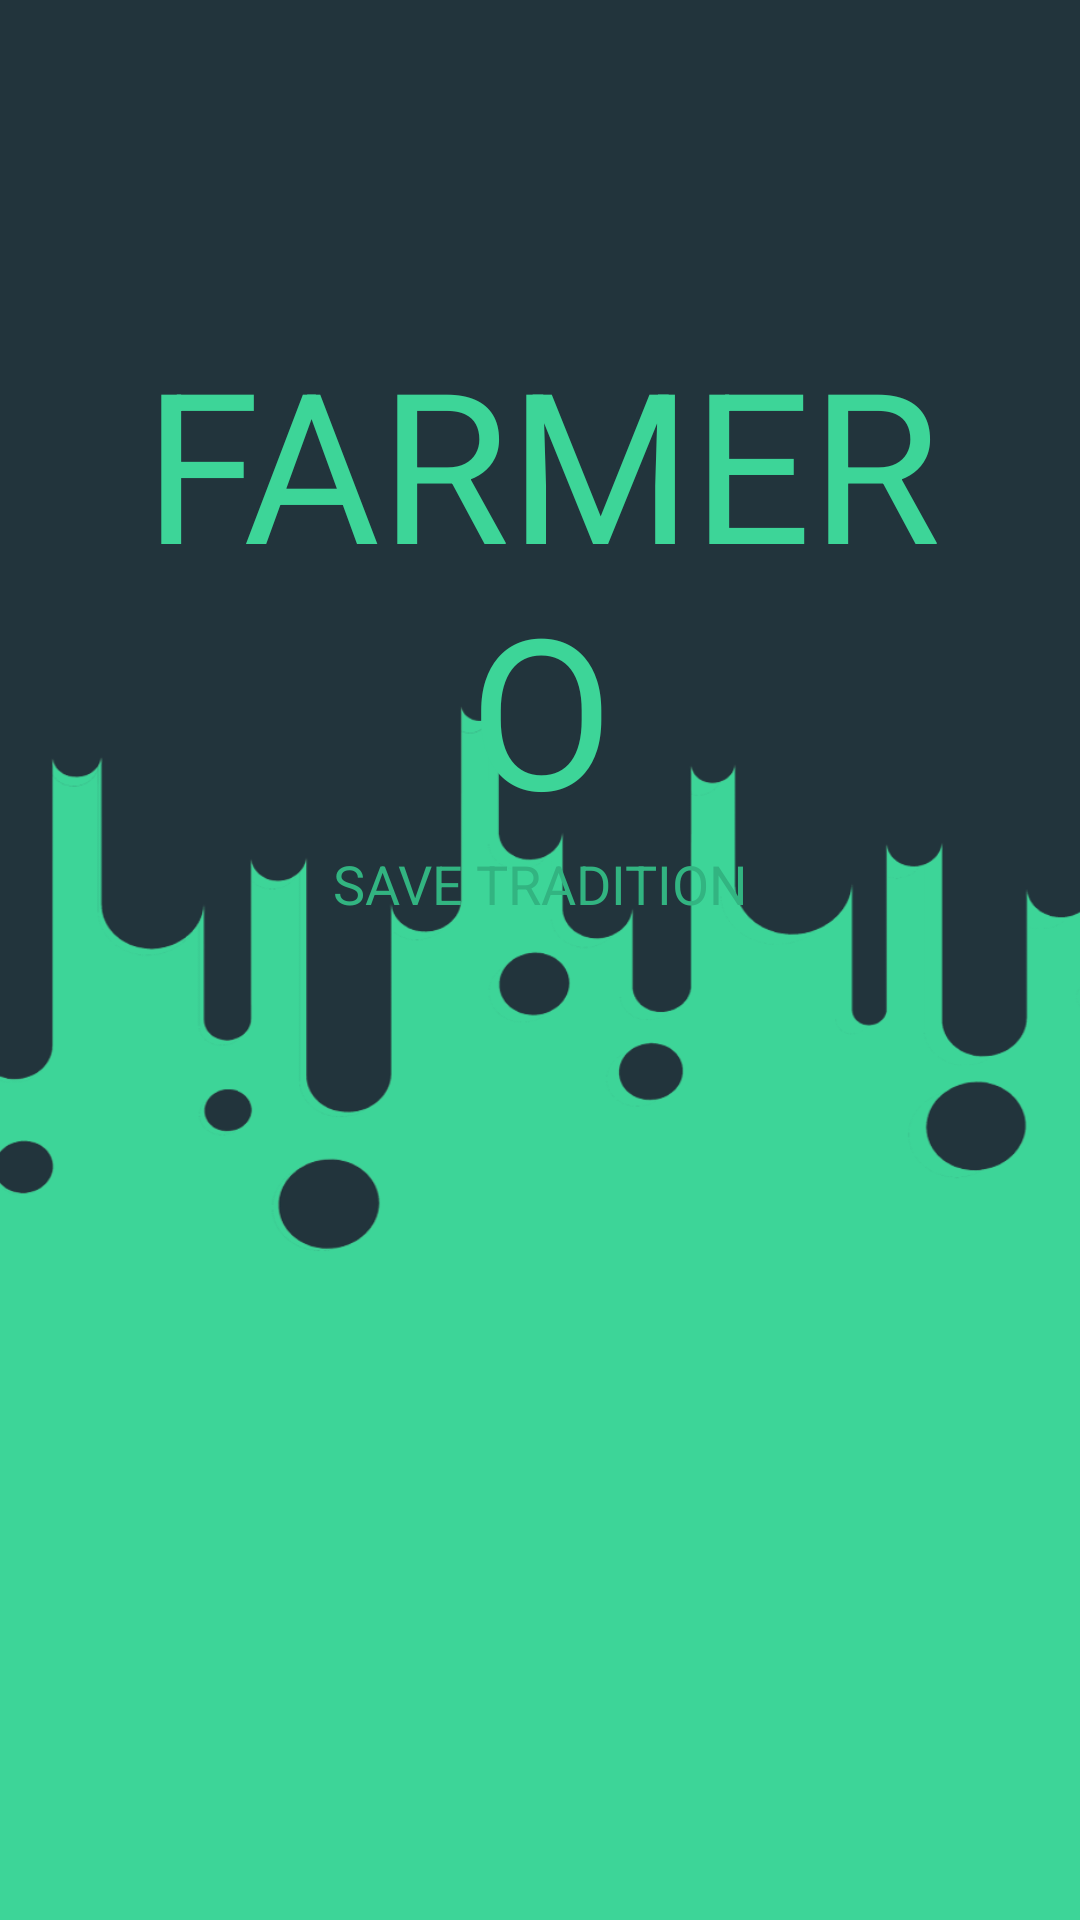

Layout XML and referenced resources for this Android screen:
<!-- AndroidManifest.xml: application theme AppTheme -->
<!-- res/layout/activity_intro.xml -->
<?xml version="1.0" encoding="utf-8"?>
<androidx.constraintlayout.widget.ConstraintLayout xmlns:android="http://schemas.android.com/apk/res/android"
    xmlns:app="http://schemas.android.com/apk/res-auto"
    xmlns:tools="http://schemas.android.com/tools"
    android:layout_width="match_parent"
    android:layout_height="match_parent"
    android:background="#3DD598"
    tools:context=".IntroActivity">

    <ImageView
        android:id="@+id/img"
        android:layout_width="415dp"
        android:layout_height="924dp"
        android:layout_marginBottom="221dp"
        android:scaleType="centerCrop"
        android:src="@drawable/pattern"
        app:layout_constraintBottom_toBottomOf="parent"
        app:layout_constraintEnd_toEndOf="parent"
        app:layout_constraintStart_toStartOf="parent"
        app:layout_constraintTop_toTopOf="parent"
        app:layout_constraintVertical_bias="1.0" />

    <TextView
        android:id="@+id/text1"
        android:layout_width="300dp"
        android:layout_height="wrap_content"
        android:gravity="center"
        android:text="FARMERO"
        android:textColor="#3DD598"
        android:elevation="10dp"
        android:textSize="70sp"
        app:fontFamily="@font/bangers"
        app:layout_constraintBottom_toBottomOf="parent"
        app:layout_constraintEnd_toEndOf="parent"
        app:layout_constraintHorizontal_bias="0.504"
        app:layout_constraintStart_toStartOf="parent"
        app:layout_constraintTop_toTopOf="parent"
        app:layout_constraintVertical_bias="0.231" />

    <TextView
        android:id="@+id/text2"
        android:layout_width="300dp"
        android:layout_height="wrap_content"
        android:gravity="center"
        android:text="SAVE TRADITION"
        android:textColor="#32B481"
        android:elevation="10dp"
        android:textSize="18sp"
        app:fontFamily="@font/abeezee"
        app:layout_constraintBottom_toBottomOf="parent"
        app:layout_constraintEnd_toEndOf="parent"
        app:layout_constraintStart_toStartOf="parent"
        app:layout_constraintTop_toBottomOf="@+id/text1"
        app:layout_constraintVertical_bias="0.0" />

</androidx.constraintlayout.widget.ConstraintLayout>
<!-- resources referenced by this layout -->
<resources>
  <!-- drawable pattern: png bitmap (drawable, 722504 bytes) -->
  <style name="AppTheme" parent="Theme.AppCompat.Light.NoActionBar">
          
          <item name="colorPrimary">@color/colorPrimary</item>
          <item name="colorPrimaryDark">@color/colorPrimaryDark</item>
          <item name="colorAccent">@color/colorAccent</item>
  
      </style>
  <color name="colorPrimary">#008577</color>
  <color name="colorPrimaryDark">#00574B</color>
  <color name="colorAccent">#D81B60</color>
</resources>
